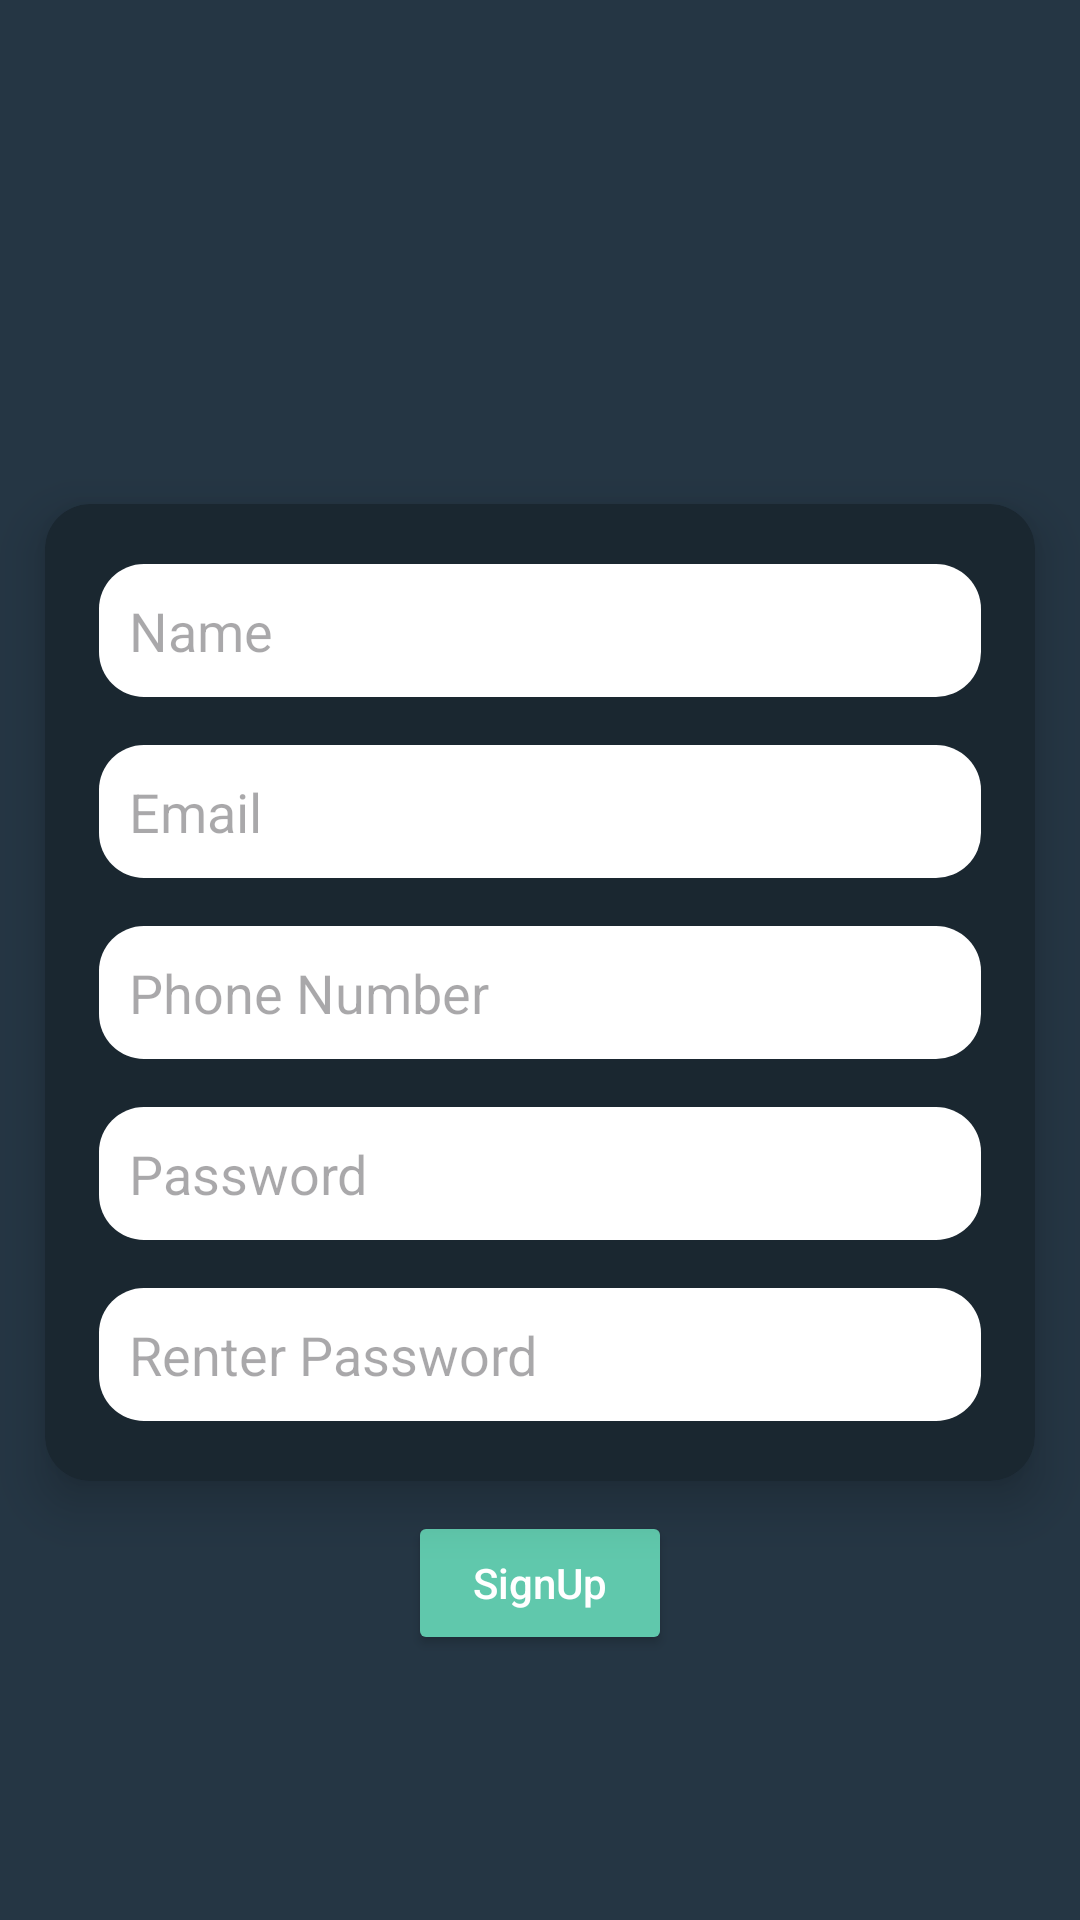

Here is an Android app screen rendered from its layout file. Give the layout XML and the strings, colors and styles it references.
<!-- AndroidManifest.xml: application theme Theme.EvLocator -->
<!-- res/layout/activity_sign_up.xml -->
<?xml version="1.0" encoding="utf-8"?>
<LinearLayout xmlns:android="http://schemas.android.com/apk/res/android"
    xmlns:app="http://schemas.android.com/apk/res-auto"
    xmlns:tools="http://schemas.android.com/tools"
    android:layout_width="match_parent"
    android:layout_height="match_parent"
    android:gravity="center"
    android:background="@color/search_charger_background"
    android:orientation="vertical"
    tools:context=".activities.SignUpActivity">


    <androidx.cardview.widget.CardView
        android:layout_width="match_parent"
        android:layout_height="wrap_content"
        android:layout_marginLeft="15dp"
        android:layout_marginTop="80dp"
        android:layout_marginRight="15dp"
        app:cardBackgroundColor="@color/charging_station_background"
        app:cardCornerRadius="15dp"
        app:cardElevation="10dp">

        <LinearLayout
            android:layout_width="match_parent"
            android:layout_height="match_parent"
            android:orientation="vertical">

            <EditText
                android:id="@+id/name_et"
                android:layout_width="match_parent"
                android:layout_height="wrap_content"
                android:layout_marginLeft="18dp"
                android:layout_marginTop="20dp"
                android:layout_marginRight="18dp"
                android:background="@drawable/text_bg"
                android:hint="Name"
                android:maxLines="1"
                android:padding="10dp" />

            <EditText
                android:id="@+id/email_et"
                android:layout_width="match_parent"
                android:layout_height="wrap_content"
                android:layout_marginLeft="18dp"
                android:layout_marginTop="16dp"
                android:layout_marginRight="18dp"
                android:background="@drawable/text_bg"
                android:inputType="textEmailAddress"
                android:hint="Email"
                android:maxLines="1"
                android:padding="10dp" />

            <EditText
                android:id="@+id/phone_number_et"
                android:layout_width="match_parent"
                android:layout_height="wrap_content"
                android:layout_marginLeft="18dp"
                android:layout_marginTop="16dp"
                android:layout_marginRight="18dp"
                android:background="@drawable/text_bg"
                android:inputType="number"
                android:maxLines="1"
                android:maxLength="10"
                android:hint="Phone Number"
                android:padding="10dp" />


            <EditText
                android:id="@+id/password_et"
                android:layout_width="match_parent"
                android:layout_height="wrap_content"
                android:layout_marginLeft="18dp"
                android:layout_marginTop="16dp"
                android:layout_marginRight="18dp"
                android:background="@drawable/text_bg"
                android:hint="Password"
                android:maxLines="1"
                android:padding="10dp" />

            <EditText
                android:id="@+id/retype_password_et"
                android:layout_width="match_parent"
                android:layout_height="wrap_content"
                android:layout_marginLeft="18dp"
                android:layout_marginTop="16dp"
                android:layout_marginRight="18dp"
                android:layout_marginBottom="20dp"
                android:background="@drawable/text_bg"
                android:hint="Renter Password"
                android:inputType="textPassword"
                android:maxLines="1"
                android:padding="10dp" />

        </LinearLayout>


    </androidx.cardview.widget.CardView>


    <Button
        android:id="@+id/sign_up_btn"
        android:layout_width="wrap_content"
        android:layout_height="wrap_content"
        android:layout_gravity="center"
        android:layout_marginTop="10dp"
        android:backgroundTint="@color/green_txt"
        android:text="SignUp"
        android:textAllCaps="false"
        android:textColor="@color/white"
        android:textSize="14sp" />



</LinearLayout>
<!-- resources referenced by this layout -->
<resources>
  <color name="charging_station_background">#1A2730</color>
  <color name="green_txt">#60C8AC</color>
  <color name="search_charger_background">#253644</color>
  <color name="white">#FFFFFFFF</color>
  <!-- drawable text_bg (drawable) -->
  <?xml version="1.0" encoding="utf-8"?>
  <shape xmlns:android="http://schemas.android.com/apk/res/android">
  
      <solid    android:color="#fff" />
  
      <corners  android:radius="15dp"  />
  </shape>
  <style name="Theme.EvLocator" parent="Base.Theme.EvLocator" />
  <style name="Base.Theme.EvLocator" parent="Theme.Material3.DayNight.NoActionBar">
          
          
      </style>
</resources>
